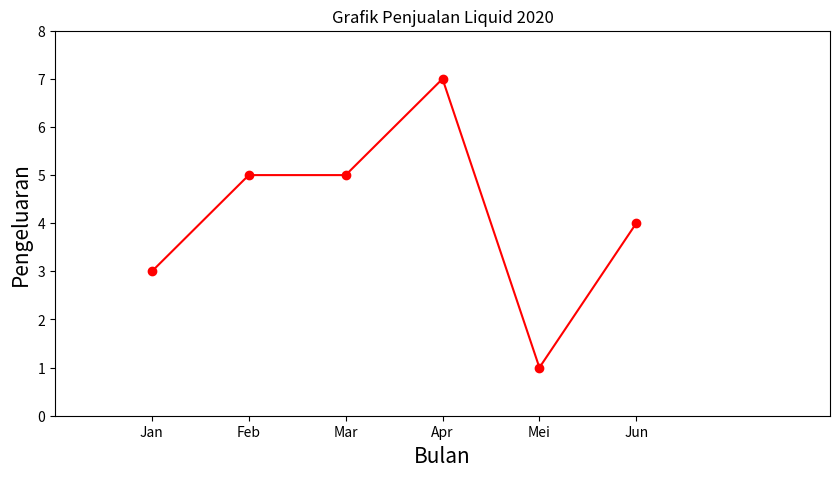

This figure's Python source:
import matplotlib.pyplot as plt
import numpy as np

xpoints = np.array([1, 2, 3, 4, 5, 6])
ypoints = np.array([3, 5, 5, 7, 1, 4])

plt.figure(figsize=(10, 5))
plt.title('Grafik Penjualan Liquid 2020')
plt.plot(xpoints, ypoints, color='red', marker='o')
plt.xlim([0, 8])
plt.ylim([0, 8])
plt.xticks(xpoints, labels=["Jan", "Feb", "Mar", "Apr",
           "Mei", "Jun"])
plt.xlabel('Bulan', fontsize=15)
plt.ylabel('Pengeluaran', fontsize=15)
plt.show()
